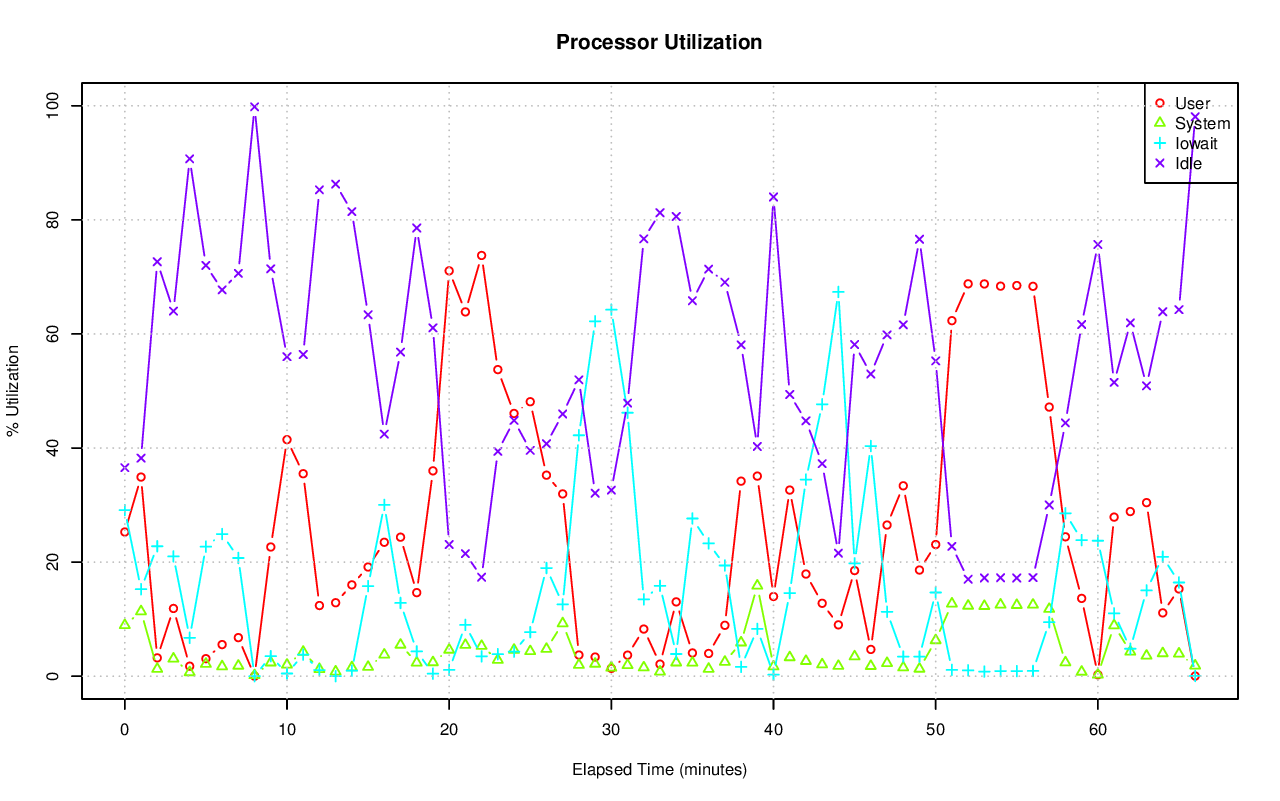

Data behind this chart, as committed beside it:
# hostname; interval; timestamp; CPU; %user; %nice; %system; %iowait; %steal; %idle
pgxl8; 60; 1440217255; -1; 25.28; 0.00; 8.94; 29.12; 0.10; 36.56
pgxl8; 60; 1440217255; 0; 24.63; 0.00; 9.41; 26.17; 0.14; 39.65
pgxl8; 60; 1440217255; 1; 23.44; 0.00; 9.41; 28.56; 0.07; 38.51
pgxl8; 60; 1440217255; 2; 27.58; 0.00; 7.16; 42.18; 0.16; 22.92
pgxl8; 60; 1440217255; 3; 25.55; 0.00; 9.73; 20.14; 0.03; 44.54
pgxl8; 60; 1440217315; -1; 34.91; 0.00; 11.36; 15.25; 0.24; 38.23
pgxl8; 60; 1440217315; 0; 33.95; 0.00; 18.77; 6.48; 0.35; 40.45
pgxl8; 60; 1440217315; 1; 31.12; 0.00; 6.97; 12.84; 0.22; 48.85
pgxl8; 60; 1440217315; 2; 47.81; 0.00; 13.08; 32.85; 0.21; 6.05
pgxl8; 60; 1440217315; 3; 26.87; 0.00; 6.40; 9.20; 0.19; 57.34
pgxl8; 60; 1440217375; -1; 3.21; 0.00; 1.27; 22.78; 0.08; 72.66
pgxl8; 60; 1440217375; 0; 1.99; 0.00; 0.74; 2.62; 0.03; 94.62
pgxl8; 60; 1440217375; 1; 2.62; 0.00; 0.87; 5.30; 0.02; 91.19
pgxl8; 60; 1440217375; 2; 6.31; 0.00; 2.45; 87.72; 0.29; 3.23
pgxl8; 60; 1440217375; 3; 2.14; 0.00; 1.10; 0.32; 0.00; 96.44
pgxl8; 60; 1440217435; -1; 11.87; 0.00; 3.06; 21.00; 0.06; 64.01
pgxl8; 60; 1440217435; 0; 2.80; 0.00; 1.31; 1.96; 0.02; 93.92
pgxl8; 60; 1440217435; 1; 17.35; 0.00; 1.52; 19.91; 0.03; 61.19
pgxl8; 60; 1440217435; 2; 28.05; 0.00; 9.05; 62.51; 0.20; 0.20
pgxl8; 60; 1440217435; 3; 0.25; 0.00; 0.69; 1.94; 0.02; 97.10
pgxl8; 60; 1440217495; -1; 1.75; 0.00; 0.67; 6.73; 0.14; 90.71
pgxl8; 60; 1440217495; 0; 1.67; 0.00; 0.80; 7.67; 0.31; 89.55
pgxl8; 60; 1440217495; 1; 0.10; 0.00; 0.05; 7.44; 0.07; 92.34
pgxl8; 60; 1440217495; 2; 5.19; 0.00; 1.29; 7.49; 0.10; 85.94
pgxl8; 60; 1440217495; 3; 0.05; 0.00; 0.57; 4.36; 0.03; 94.98
pgxl8; 60; 1440217555; -1; 3.07; 0.00; 2.14; 22.71; 0.07; 72.01
pgxl8; 60; 1440217555; 0; 0.14; 0.00; 0.75; 2.07; 0.10; 96.95
pgxl8; 60; 1440217555; 1; 1.12; 0.00; 0.93; 8.84; 0.03; 89.09
pgxl8; 60; 1440217555; 2; 6.89; 0.00; 4.84; 79.19; 0.12; 8.96
pgxl8; 60; 1440217555; 3; 4.24; 0.00; 2.11; 2.31; 0.03; 91.30
pgxl8; 60; 1440217615; -1; 5.54; 0.00; 1.71; 24.92; 0.08; 67.74
pgxl8; 60; 1440217615; 0; 0.17; 0.00; 0.62; 1.21; 0.00; 98.01
pgxl8; 60; 1440217615; 1; 5.38; 0.00; 1.57; 21.50; 0.05; 71.50
pgxl8; 60; 1440217615; 2; 15.44; 0.00; 3.25; 80.65; 0.29; 0.36
pgxl8; 60; 1440217615; 3; 1.93; 0.00; 1.53; 0.32; 0.02; 96.21
pgxl8; 60; 1440217675; -1; 6.76; 0.00; 1.82; 20.72; 0.08; 70.62
pgxl8; 60; 1440217675; 0; 0.45; 0.00; 0.33; 1.22; 0.02; 97.98
pgxl8; 60; 1440217675; 1; 7.23; 0.00; 1.91; 15.56; 0.03; 75.27
pgxl8; 60; 1440217675; 2; 19.75; 0.00; 4.46; 67.69; 0.25; 7.85
pgxl8; 60; 1440217675; 3; 0.54; 0.00; 0.72; 1.70; 0.02; 97.03
pgxl8; 60; 1440217735; -1; 0.01; 0.00; 0.16; 0.00; 0.00; 99.82
pgxl8; 60; 1440217735; 0; 0.02; 0.00; 0.02; 0.00; 0.00; 99.97
pgxl8; 60; 1440217735; 1; 0.02; 0.00; 0.02; 0.00; 0.02; 99.95
pgxl8; 60; 1440217735; 2; 0.02; 0.00; 0.02; 0.00; 0.00; 99.97
pgxl8; 60; 1440217735; 3; 0.02; 0.00; 0.62; 0.00; 0.00; 99.37
pgxl8; 60; 1440217795; -1; 22.65; 0.00; 2.39; 3.51; 0.03; 71.42
pgxl8; 60; 1440217795; 0; 16.17; 0.00; 1.56; 0.13; 0.07; 82.07
pgxl8; 60; 1440217795; 1; 16.02; 0.00; 3.32; 4.14; 0.02; 76.51
pgxl8; 60; 1440217795; 2; 49.86; 0.00; 4.07; 9.37; 0.03; 36.66
pgxl8; 60; 1440217795; 3; 8.63; 0.00; 0.64; 0.40; 0.00; 90.33
pgxl8; 60; 1440217855; -1; 41.47; 0.00; 2.00; 0.47; 0.05; 56.02
pgxl8; 60; 1440217855; 0; 36.80; 0.00; 2.28; 0.39; 0.14; 60.40
pgxl8; 60; 1440217855; 1; 57.09; 0.00; 2.15; 0.02; 0.02; 40.72
pgxl8; 60; 1440217855; 2; 35.38; 0.00; 1.77; 1.40; 0.03; 61.42
pgxl8; 60; 1440217855; 3; 36.52; 0.00; 1.78; 0.08; 0.02; 61.60
pgxl8; 60; 1440217915; -1; 35.50; 0.00; 4.26; 3.78; 0.06; 56.40
pgxl8; 60; 1440217915; 0; 36.10; 0.00; 4.49; 0.58; 0.14; 58.70
pgxl8; 60; 1440217915; 1; 26.92; 0.00; 1.60; 0.64; 0.03; 70.81
pgxl8; 60; 1440217915; 2; 50.68; 0.00; 10.16; 13.80; 0.05; 25.30
pgxl8; 60; 1440217915; 3; 28.42; 0.00; 0.81; 0.12; 0.02; 70.63
... 275 more rows
